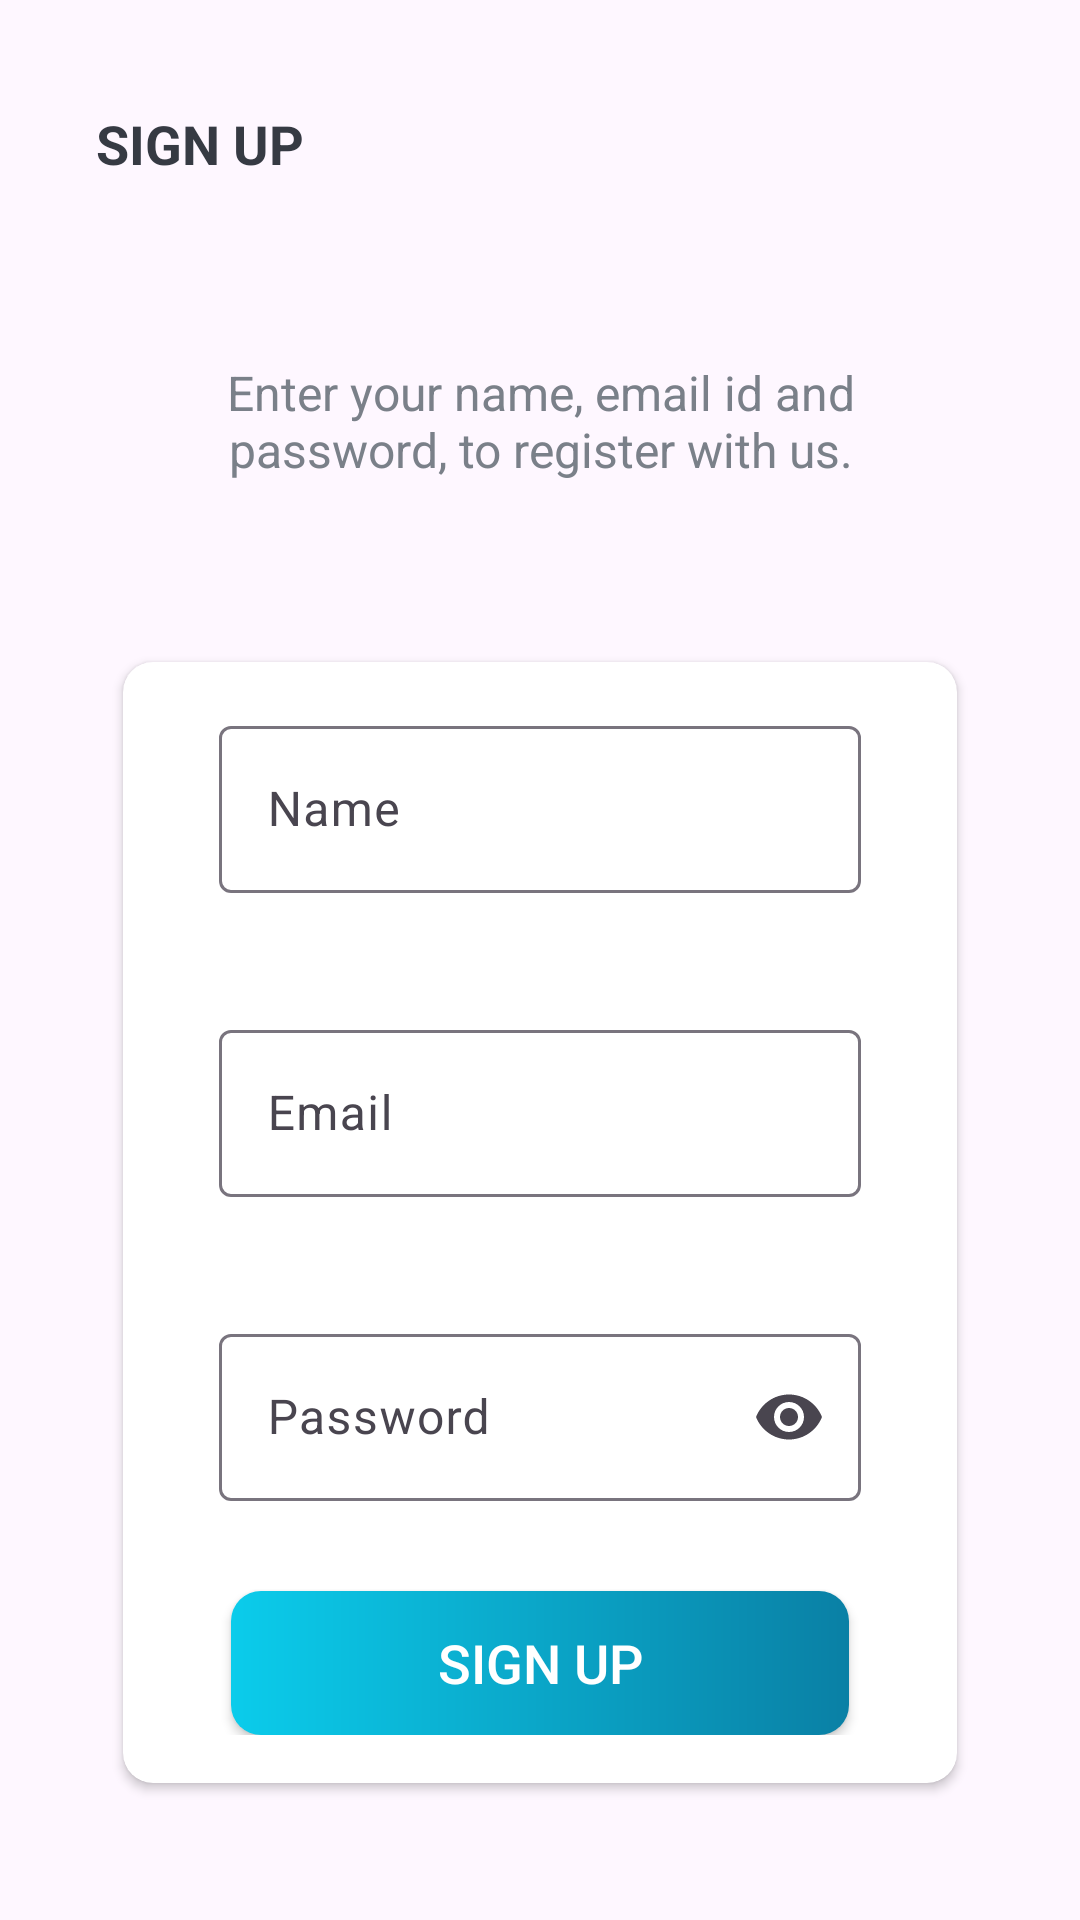

Here is an Android app screen rendered from its layout file. Give the layout XML and the strings, colors and styles it references.
<!-- AndroidManifest.xml: application theme Theme.MANAGEAPp -->
<!-- res/layout/activity_sign_up.xml -->
<?xml version="1.0" encoding="utf-8"?>
<androidx.constraintlayout.widget.ConstraintLayout
    xmlns:android="http://schemas.android.com/apk/res/android"
    xmlns:app="http://schemas.android.com/apk/res-auto"
    xmlns:tools="http://schemas.android.com/tools"
    android:layout_width="match_parent"
    android:layout_height="match_parent"
    tools:context=".activites.SignUpActivity">

    <LinearLayout
        android:layout_width="match_parent"
        android:layout_height="match_parent"
        android:background="@drawable/ic_background"
        android:orientation="vertical"
        android:layout_gravity="center"
        android:gravity="center_horizontal"
        android:padding="16dp">

        
        <androidx.appcompat.widget.Toolbar
            android:id="@+id/toolbar_sign_up_activity"
            android:layout_width="match_parent"
            android:layout_height="?attr/actionBarSize">

            <TextView
                android:id="@+id/tv_title"
                android:layout_width="match_parent"
                android:layout_height="match_parent"
                android:gravity="center_vertical"
                android:text="@string/sign_up"
                android:textColor="@color/primary_text_color"
                android:textSize="@dimen/toolbar_title_text_size"
                android:textStyle="bold" />
        </androidx.appcompat.widget.Toolbar>

        
        <LinearLayout
            android:layout_width="match_parent"
            android:layout_height="match_parent"
            android:layout_gravity="center"
            android:layout_marginTop="@dimen/authentication_screen_content_marginTop"
            android:orientation="vertical">

            
            <TextView
                android:layout_width="match_parent"
                android:layout_height="wrap_content"
                android:layout_marginStart="@dimen/authentication_screen_marginStartEnd"
                android:layout_marginEnd="@dimen/authentication_screen_marginStartEnd"
                android:gravity="center"
                android:text="@string/sign_up_description_text"
                android:textColor="@color/secondary_text_color"
                android:textSize="@dimen/authentication_description_text_size" />

            
            <androidx.cardview.widget.CardView
                android:layout_width="match_parent"
                android:layout_height="wrap_content"
                android:layout_marginStart="@dimen/authentication_screen_marginStartEnd"
                android:layout_marginTop="@dimen/authentication_screen_card_view_marginTop"
                android:layout_marginEnd="@dimen/authentication_screen_marginStartEnd"
                android:elevation="@dimen/card_view_elevation"
                app:cardCornerRadius="@dimen/card_view_corner_radius">

                <LinearLayout
                    android:layout_width="match_parent"
                    android:layout_height="wrap_content"
                    android:orientation="vertical"
                    android:padding="@dimen/card_view_layout_content_padding">

                    
                    <com.google.android.material.textfield.TextInputLayout
                        android:layout_width="match_parent"
                        android:layout_height="wrap_content"
                        android:layout_marginStart="@dimen/authentication_screen_til_marginStartEnd"
                        android:layout_marginEnd="@dimen/authentication_screen_til_marginStartEnd"
                        app:errorEnabled="true">

                        <androidx.appcompat.widget.AppCompatEditText
                            android:id="@+id/et_name"
                            android:layout_width="match_parent"
                            android:layout_height="wrap_content"
                            android:hint="@string/name"
                            android:inputType="textPersonName"
                            android:textSize="@dimen/et_text_size" />
                    </com.google.android.material.textfield.TextInputLayout>

                    
                    <com.google.android.material.textfield.TextInputLayout
                        android:layout_width="match_parent"
                        android:layout_height="wrap_content"
                        android:layout_marginStart="@dimen/authentication_screen_til_marginStartEnd"
                        android:layout_marginTop="@dimen/authentication_screen_til_marginTop"
                        android:layout_marginEnd="@dimen/authentication_screen_til_marginStartEnd"
                        app:errorEnabled="true">

                        <androidx.appcompat.widget.AppCompatEditText
                            android:id="@+id/et_email"
                            android:layout_width="match_parent"
                            android:layout_height="wrap_content"
                            android:hint="@string/email"
                            android:inputType="textEmailAddress"
                            android:textSize="@dimen/et_text_size" />
                    </com.google.android.material.textfield.TextInputLayout>

                    
                    <com.google.android.material.textfield.TextInputLayout
                        android:layout_width="match_parent"
                        android:layout_height="wrap_content"
                        android:layout_marginStart="@dimen/authentication_screen_til_marginStartEnd"
                        android:layout_marginTop="@dimen/authentication_screen_til_marginTop"
                        android:layout_marginEnd="@dimen/authentication_screen_til_marginStartEnd"
                        app:endIconMode="password_toggle">

                        <androidx.appcompat.widget.AppCompatEditText
                            android:id="@+id/et_password"
                            android:layout_width="match_parent"
                            android:layout_height="wrap_content"
                            android:hint="@string/password"
                            android:inputType="textPassword"
                            android:textSize="16sp" />
                    </com.google.android.material.textfield.TextInputLayout>

                    
                    <Button
                        android:id="@+id/btn_sign_up"
                        android:layout_width="match_parent"
                        android:layout_height="wrap_content"
                        android:layout_gravity="center"
                        android:layout_marginStart="@dimen/btn_marginStartEnd"
                        android:layout_marginTop="@dimen/sign_up_screen_btn_marginTop"
                        android:layout_marginEnd="@dimen/btn_marginStartEnd"
                        android:background="@drawable/shape_button_rounded"
                        android:foreground="?attr/selectableItemBackground"
                        android:gravity="center"
                        android:paddingTop="@dimen/btn_paddingTopBottom"
                        android:paddingBottom="@dimen/btn_paddingTopBottom"
                        android:text="@string/sign_up"
                        android:textColor="@android:color/white"
                        android:textSize="@dimen/btn_text_size" />
                </LinearLayout>
            </androidx.cardview.widget.CardView>
        </LinearLayout>
    </LinearLayout>

</androidx.constraintlayout.widget.ConstraintLayout>
<!-- resources referenced by this layout -->
<resources>
  <color name="primary_text_color">#363A43</color>
  <color name="secondary_text_color">#7A8089</color>
  <dimen name="authentication_description_text_size">16sp</dimen>
  <dimen name="authentication_screen_card_view_marginTop">60dp</dimen>
  <dimen name="authentication_screen_content_marginTop">40dp</dimen>
  <dimen name="authentication_screen_marginStartEnd">25dp</dimen>
  <dimen name="authentication_screen_til_marginStartEnd">16dp</dimen>
  <dimen name="authentication_screen_til_marginTop">20dp</dimen>
  <dimen name="btn_marginStartEnd">20dp</dimen>
  <dimen name="btn_paddingTopBottom">8dp</dimen>
  <dimen name="btn_text_size">18sp</dimen>
  <dimen name="card_view_corner_radius">10dp</dimen>
  <dimen name="card_view_elevation">10dp</dimen>
  <dimen name="card_view_layout_content_padding">16dp</dimen>
  <dimen name="et_text_size">16sp</dimen>
  <dimen name="sign_up_screen_btn_marginTop">30dp</dimen>
  <dimen name="toolbar_title_text_size">18sp</dimen>
  <!-- drawable shape_button_rounded (drawable) -->
  <?xml version="1.0" encoding="utf-8"?>
  <shape xmlns:android="http://schemas.android.com/apk/res/android"
      android:shape="rectangle">
      <gradient
          android:angle="360"
          android:startColor="#0BCCEB"
          android:endColor="#0A80A5"
          android:type="linear">
  
      </gradient>
      <corners android:radius="10dp"/>
  </shape>
  <string name="email">Email</string>
  <string name="name">Name</string>
  <string name="password">Password</string>
  <string name="sign_up">SIGN UP</string>
  <string name="sign_up_description_text">Enter your name, email id and password, to register with us.</string>
  <style name="Theme.MANAGEAPp" parent="Base.Theme.MANAGEAPp" />
  <style name="Base.Theme.MANAGEAPp" parent="Theme.Material3.DayNight.NoActionBar">
          
          
      </style>
</resources>
